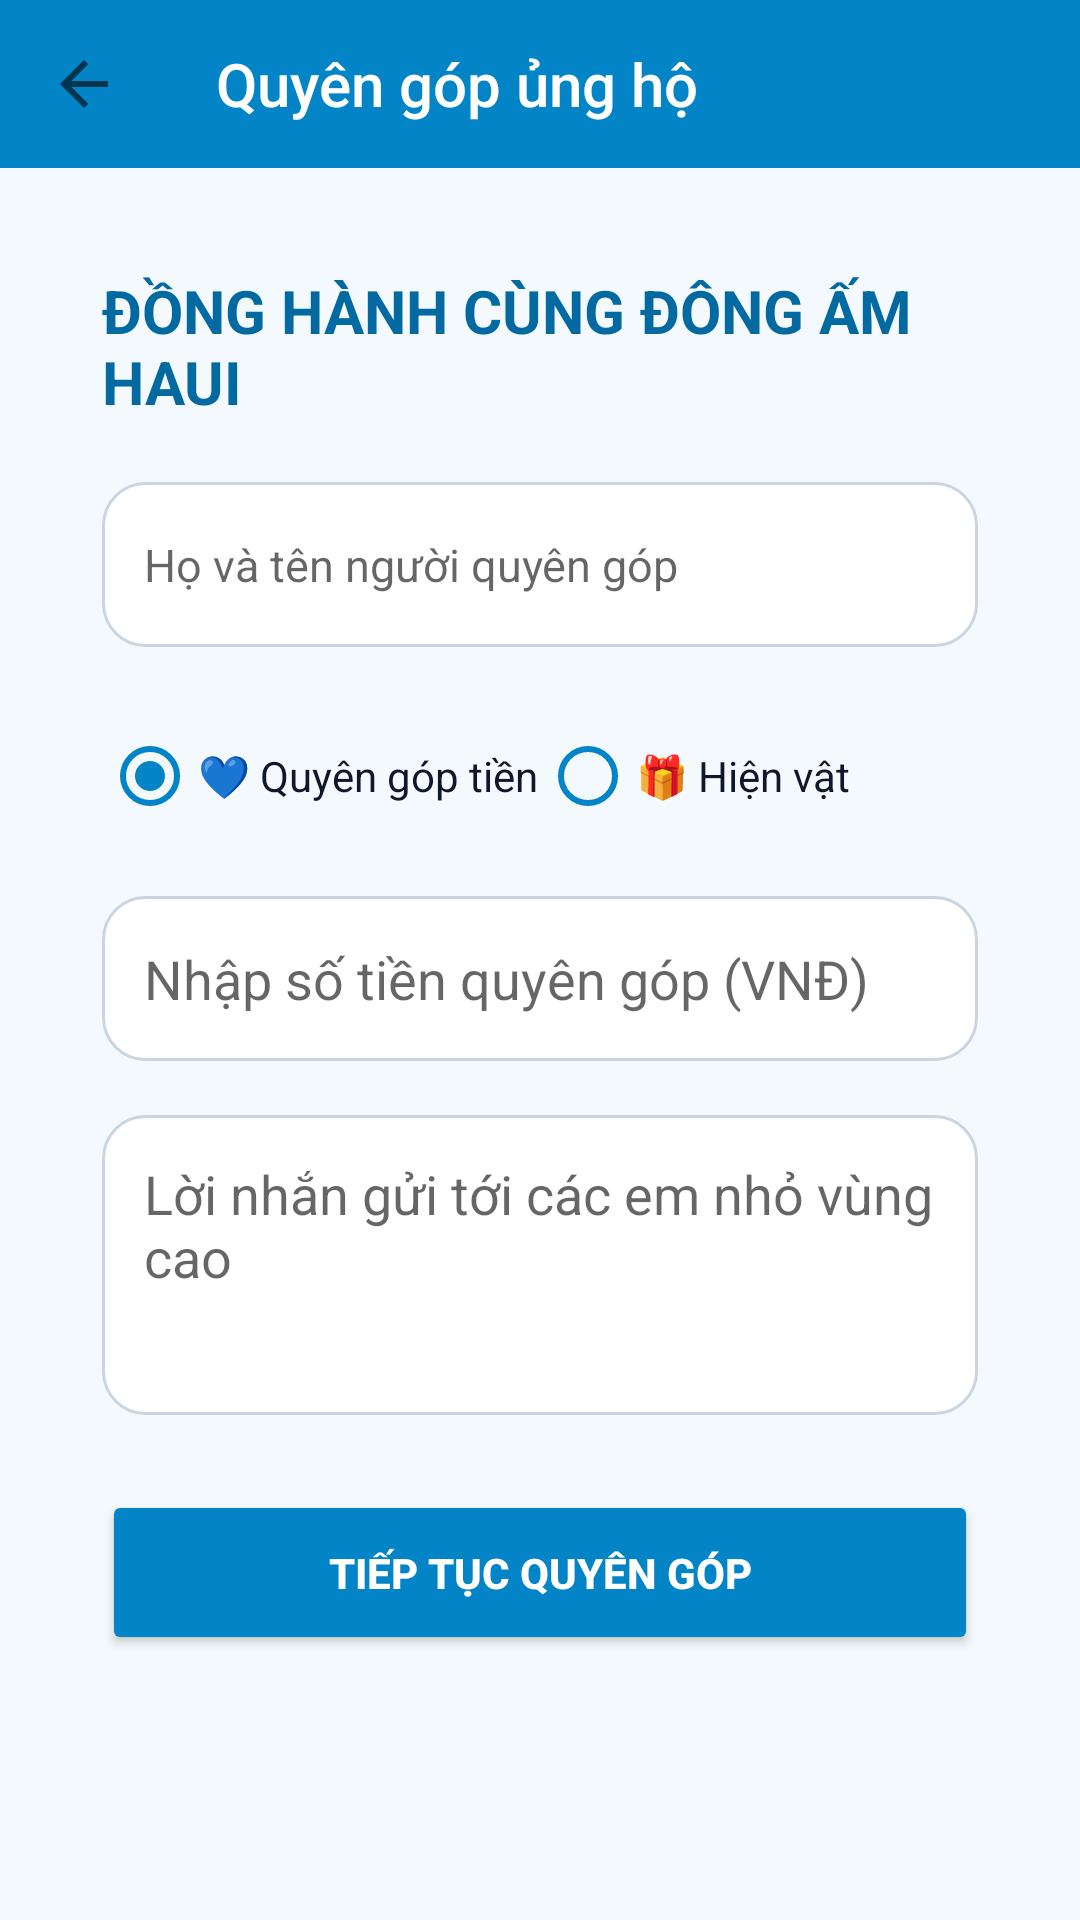

Write the Android layout XML for this screen, with the resource values it uses.
<!-- AndroidManifest.xml: activity theme Theme.AppCompat.Light.NoActionBar -->
<!-- res/layout/activity_create_donation.xml -->
<?xml version="1.0" encoding="utf-8"?>
<androidx.constraintlayout.widget.ConstraintLayout
    xmlns:android="http://schemas.android.com/apk/res/android"
    xmlns:app="http://schemas.android.com/apk/res-auto"

    android:layout_width="match_parent"
    android:layout_height="match_parent"
    android:background="#F4F9FD">


    

    <androidx.appcompat.widget.Toolbar

        android:id="@+id/toolbarDonation"

        android:layout_width="match_parent"

        android:layout_height="?attr/actionBarSize"

        android:background="#0284C7"

        app:title="Quyên góp ủng hộ"

        app:titleTextColor="@android:color/white"

        app:navigationIcon="?attr/homeAsUpIndicator"

        app:layout_constraintTop_toTopOf="parent"/>




    <ScrollView

        android:layout_width="match_parent"

        android:layout_height="0dp"

        android:fillViewport="true"

        app:layout_constraintTop_toBottomOf="@id/toolbarDonation"

        app:layout_constraintBottom_toBottomOf="parent">



        <androidx.constraintlayout.widget.ConstraintLayout

            android:layout_width="match_parent"

            android:layout_height="wrap_content"

            android:padding="16dp">



            

            <androidx.constraintlayout.widget.ConstraintLayout

                android:id="@+id/layoutFormInput"

                android:layout_width="match_parent"

                android:layout_height="wrap_content"

                android:background="@drawable/bg_card"

                android:padding="18dp"

                app:layout_constraintTop_toTopOf="parent">



                <TextView

                    android:id="@+id/txtHeader"

                    android:layout_width="wrap_content"

                    android:layout_height="wrap_content"

                    android:text="ĐỒNG HÀNH CÙNG ĐÔNG ẤM HAUI"

                    android:textSize="20sp"

                    android:textStyle="bold"

                    android:textColor="#0369A1"

                    app:layout_constraintStart_toStartOf="parent"

                    app:layout_constraintEnd_toEndOf="parent"

                    app:layout_constraintTop_toTopOf="parent"/>



                <EditText

                    android:id="@+id/edtDonorName"

                    android:layout_width="match_parent"

                    android:layout_height="55dp"

                    android:layout_marginTop="20dp"

                    android:hint="Họ và tên người quyên góp"

                    android:padding="14dp"

                    android:textSize="15sp"

                    android:background="@drawable/bg_edittext"

                    app:layout_constraintTop_toBottomOf="@id/txtHeader"/>




                <RadioGroup

                    android:id="@+id/radioGroupType"

                    android:layout_width="match_parent"

                    android:layout_height="wrap_content"

                    android:orientation="horizontal"

                    android:layout_marginTop="18dp"

                    app:layout_constraintTop_toBottomOf="@id/edtDonorName">



                    <RadioButton

                        android:id="@+id/radMoney"

                        android:layout_width="0dp"

                        android:layout_weight="1"

                        android:layout_height="50dp"

                        android:text="💙 Quyên góp tiền"

                        android:textColor="#0F172A"

                        android:buttonTint="#0284C7"

                        android:checked="true"/>



                    <RadioButton

                        android:id="@+id/radItem"

                        android:layout_width="0dp"

                        android:layout_weight="1"

                        android:layout_height="50dp"

                        android:text="🎁 Hiện vật"

                        android:textColor="#0F172A"

                        android:buttonTint="#0284C7"/>


                </RadioGroup>




                <EditText

                    android:id="@+id/edtMoneyAmount"

                    android:layout_width="match_parent"

                    android:layout_height="55dp"

                    android:layout_marginTop="15dp"

                    android:hint="Nhập số tiền quyên góp (VNĐ)"

                    android:inputType="number"

                    android:padding="14dp"

                    android:background="@drawable/bg_edittext"

                    app:layout_constraintTop_toBottomOf="@id/radioGroupType"/>




                <LinearLayout

                    android:id="@+id/layoutItemFields"

                    android:layout_width="match_parent"

                    android:layout_height="wrap_content"

                    android:orientation="horizontal"

                    android:visibility="gone"

                    android:layout_marginTop="15dp"

                    app:layout_constraintTop_toBottomOf="@id/radioGroupType">



                    <EditText

                        android:id="@+id/edtItemName"

                        android:layout_width="0dp"

                        android:layout_height="55dp"

                        android:layout_weight="2"

                        android:hint="Tên vật phẩm"

                        android:background="@drawable/bg_edittext"/>



                    <EditText

                        android:id="@+id/edtItemQty"

                        android:layout_width="0dp"

                        android:layout_height="55dp"

                        android:layout_weight="1"

                        android:layout_marginStart="8dp"

                        android:hint="SL"

                        android:inputType="number"

                        android:background="@drawable/bg_edittext"/>


                </LinearLayout>




                <EditText

                    android:id="@+id/edtMessage"

                    android:layout_width="match_parent"

                    android:layout_height="100dp"

                    android:layout_marginTop="18dp"

                    android:hint="Lời nhắn gửi tới các em nhỏ vùng cao"

                    android:gravity="top"

                    android:padding="14dp"

                    android:background="@drawable/bg_edittext"

                    app:layout_constraintTop_toBottomOf="@id/edtMoneyAmount"/>





                <Button

                    android:id="@+id/btnSubmitDonation"

                    android:layout_width="match_parent"

                    android:layout_height="55dp"

                    android:layout_marginTop="25dp"

                    android:text="TIẾP TỤC QUYÊN GÓP"

                    android:textColor="@android:color/white"

                    android:textStyle="bold"

                    android:backgroundTint="#0284C7"

                    app:layout_constraintTop_toBottomOf="@id/edtMessage"/>


            </androidx.constraintlayout.widget.ConstraintLayout>






            


            <LinearLayout

                android:id="@+id/layoutQrPayment"

                android:layout_width="match_parent"

                android:layout_height="wrap_content"

                android:orientation="vertical"

                android:gravity="center"

                android:visibility="gone"

                android:padding="20dp"

                android:background="#FFFFFF"

                android:layout_marginTop="20dp"

                app:layout_constraintTop_toBottomOf="@id/layoutFormInput">



                <TextView

                    android:layout_width="wrap_content"

                    android:layout_height="wrap_content"

                    android:text="QUÉT MÃ QR ĐỂ CHUYỂN KHOẢN"

                    android:textSize="17sp"

                    android:textStyle="bold"

                    android:textColor="#0369A1"/>




                <ImageView

                    android:id="@+id/imgQrCode"

                    android:layout_width="220dp"

                    android:layout_height="220dp"

                    android:layout_marginTop="15dp"

                    android:background="#E0F2FE"

                    android:src="@drawable/ic_launcher_background"/>




                <TextView

                    android:id="@+id/txtQrAmount"

                    android:layout_width="wrap_content"

                    android:layout_height="wrap_content"

                    android:text="Số tiền: 0 VNĐ"

                    android:textSize="16sp"

                    android:textStyle="bold"

                    android:textColor="#0284C7"

                    android:layout_marginTop="15dp"/>




                <TextView

                    android:id="@+id/txtQrContent"

                    android:layout_width="wrap_content"

                    android:layout_height="wrap_content"

                    android:text="Nội dung chuyển khoản"

                    android:textColor="#334155"

                    android:layout_marginTop="8dp"/>




                <Button

                    android:id="@+id/btnConfirmPayment"

                    android:layout_width="match_parent"

                    android:layout_height="55dp"

                    android:layout_marginTop="20dp"

                    android:text="ĐÃ CHUYỂN KHOẢN"

                    android:textColor="@android:color/white"

                    android:backgroundTint="#0284C7"/>


            </LinearLayout>



        </androidx.constraintlayout.widget.ConstraintLayout>


    </ScrollView>


</androidx.constraintlayout.widget.ConstraintLayout>
<!-- resources referenced by this layout -->
<resources>
  <!-- drawable bg_edittext (drawable) -->
  <?xml version="1.0" encoding="utf-8"?>
  <shape xmlns:android="http://schemas.android.com/apk/res/android">
  
      <solid android:color="#FFFFFF"/>
  
      <stroke
          android:width="1dp"
          android:color="#CBD5E1"/>
  
      <corners
          android:radius="14dp"/>
  
  </shape>
</resources>
